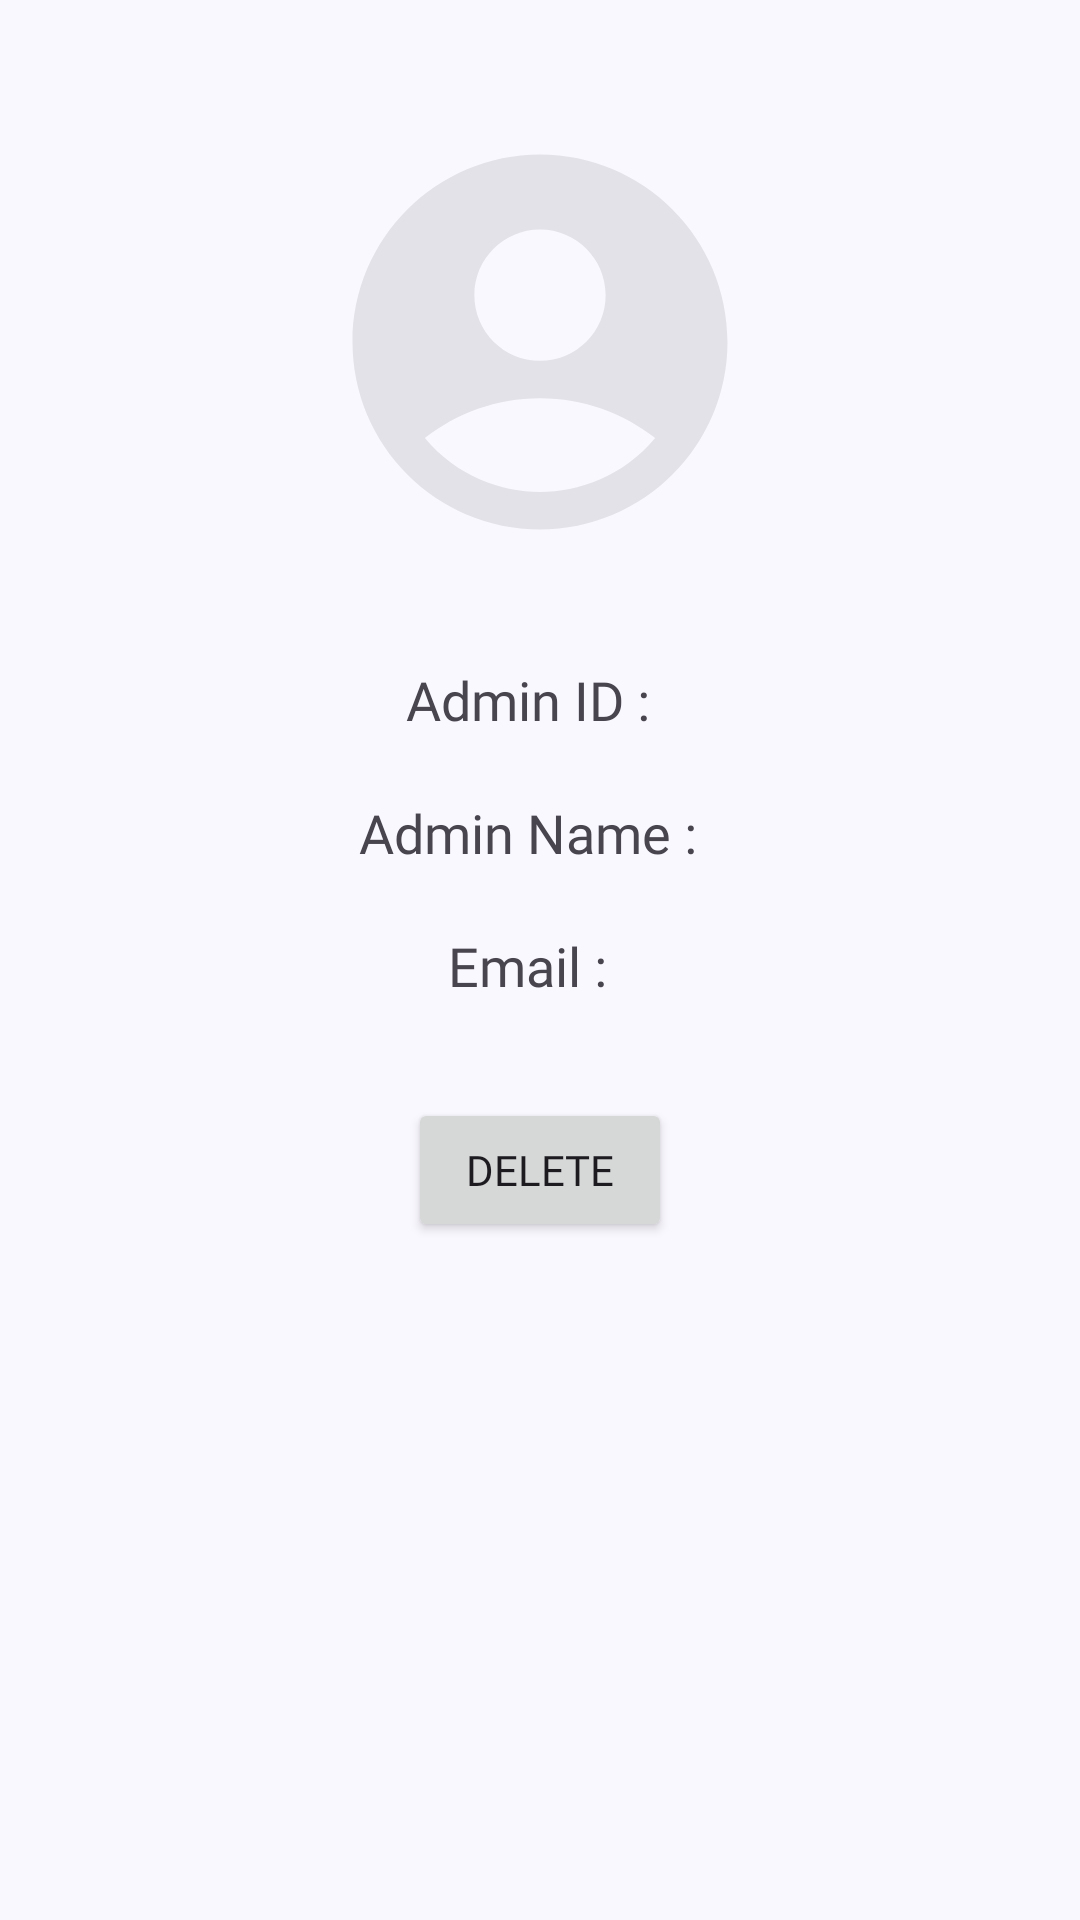

Layout XML and referenced resources for this Android screen:
<!-- AndroidManifest.xml: application theme Theme.SiaBilik -->
<!-- res/layout/fragment_admin_details.xml -->
<?xml version="1.0" encoding="utf-8"?>
<LinearLayout
    xmlns:android="http://schemas.android.com/apk/res/android"
    xmlns:app="http://schemas.android.com/apk/res-auto"
    xmlns:tools="http://schemas.android.com/tools"
    android:layout_width="match_parent"
    android:layout_height="match_parent"
    android:orientation="vertical"
    android:gravity="top|center_horizontal"
    android:padding="16dp">

    <ImageView
        android:id="@+id/accountProfileImg"
        android:layout_width="150dp"
        android:layout_height="150dp"
        android:layout_marginTop="23dp"
        android:src="@drawable/account" />

    <LinearLayout
        android:layout_width="wrap_content"
        android:layout_height="wrap_content"
        android:layout_marginTop="32dp"
        android:orientation="horizontal">

        <TextView
            android:id="@+id/lblAdminId"
            android:layout_width="wrap_content"
            android:layout_height="wrap_content"
            android:fontFamily="@font/roboto_medium"
            android:text="Admin ID :"
            android:textSize="18sp" />

        <TextView
            android:id="@+id/textID"
            android:layout_width="wrap_content"
            android:layout_height="wrap_content"
            android:layout_marginStart="8dp"
            android:textSize="16sp"
            tools:text="linggun" />
    </LinearLayout>

    <LinearLayout
        android:layout_width="wrap_content"
        android:layout_height="wrap_content"
        android:layout_marginTop="20dp"
        android:orientation="horizontal">

        <TextView
            android:id="@+id/lblName"
            android:layout_width="wrap_content"
            android:layout_height="wrap_content"
            android:fontFamily="@font/roboto_medium"
            android:text="Admin Name :"
            android:textSize="18sp" />

        <TextView
            android:id="@+id/textName"
            android:layout_width="wrap_content"
            android:layout_height="wrap_content"
            android:layout_marginStart="8dp"
            android:textSize="16sp"
            tools:text="linggun" />
    </LinearLayout>

    <LinearLayout
        android:layout_width="wrap_content"
        android:layout_height="wrap_content"
        android:layout_marginTop="20dp"
        android:orientation="horizontal">

        <TextView
            android:id="@+id/lblEmail"
            android:layout_width="wrap_content"
            android:layout_height="wrap_content"
            android:fontFamily="@font/roboto_medium"
            android:text="Email :"
            android:textSize="18sp" />

        <TextView
            android:id="@+id/textEmail"
            android:layout_width="wrap_content"
            android:layout_height="wrap_content"
            android:layout_marginStart="8dp"
            android:textSize="16sp"
            tools:text="2mdsfsd.com" />
    </LinearLayout>

    <Button
        android:id="@+id/deleteButton"
        android:layout_width="wrap_content"
        android:layout_height="wrap_content"
        android:layout_marginTop="32dp"
        android:fontFamily="@font/roboto_medium"
        android:text="@string/delete" />

</LinearLayout>
<!-- resources referenced by this layout -->
<resources>
  <!-- drawable account (drawable) -->
  <vector xmlns:android="http://schemas.android.com/apk/res/android" android:height="24dp" android:tint="#E3E2E9" android:viewportHeight="24" android:viewportWidth="24" android:width="24dp">
        
      <path android:fillColor="@android:color/white" android:pathData="M12,2C6.48,2 2,6.48 2,12s4.48,10 10,10s10,-4.48 10,-10S17.52,2 12,2zM12,6c1.93,0 3.5,1.57 3.5,3.5S13.93,13 12,13s-3.5,-1.57 -3.5,-3.5S10.07,6 12,6zM12,20c-2.03,0 -4.43,-0.82 -6.14,-2.88C7.55,15.8 9.68,15 12,15s4.45,0.8 6.14,2.12C16.43,19.18 14.03,20 12,20z"/>
      
  </vector>
  <string name="delete">Delete</string>
  <style name="Theme.SiaBilik" parent="Base.Theme.SiaBilik" />
  <color name="md_theme_primary">#495D92</color>
  <color name="md_theme_onPrimary">#FFFFFF</color>
  <color name="md_theme_primaryContainer">#DAE2FF</color>
  <color name="md_theme_onPrimaryContainer">#001848</color>
  <color name="md_theme_secondary">#36618E</color>
  <color name="md_theme_onSecondary">#FFFFFF</color>
  <color name="md_theme_secondaryContainer">#D1E4FF</color>
  <color name="md_theme_onSecondaryContainer">#001D36</color>
  <color name="md_theme_tertiary">#435E91</color>
  <color name="md_theme_onTertiary">#FFFFFF</color>
  <color name="md_theme_tertiaryContainer">#D7E2FF</color>
  <color name="md_theme_onTertiaryContainer">#001A40</color>
  <color name="md_theme_error">#BA1A1A</color>
  <color name="md_theme_onError">#FFFFFF</color>
  <color name="md_theme_errorContainer">#FFDAD6</color>
  <color name="md_theme_onErrorContainer">#410002</color>
  <color name="md_theme_background">#FAF8FF</color>
  <color name="md_theme_onBackground">#1A1B21</color>
  <color name="md_theme_surface">#FAF8FF</color>
  <color name="md_theme_onSurface">#1A1B21</color>
  <color name="md_theme_surfaceVariant">#E1E2EC</color>
  <color name="md_theme_onSurfaceVariant">#45464F</color>
  <color name="md_theme_outline">#757780</color>
  <color name="md_theme_outlineVariant">#C5C6D0</color>
  <color name="md_theme_inverseSurface">#2F3036</color>
  <color name="md_theme_inverseOnSurface">#F1F0F7</color>
  <color name="md_theme_inversePrimary">#B2C5FF</color>
  <color name="md_theme_primaryFixed">#DAE2FF</color>
  <color name="md_theme_onPrimaryFixed">#001848</color>
  <color name="md_theme_primaryFixedDim">#B2C5FF</color>
  <color name="md_theme_onPrimaryFixedVariant">#314578</color>
  <color name="md_theme_secondaryFixed">#D1E4FF</color>
  <color name="md_theme_onSecondaryFixed">#001D36</color>
  <color name="md_theme_secondaryFixedDim">#A0CAFD</color>
  <color name="md_theme_onSecondaryFixedVariant">#1A4975</color>
  <color name="md_theme_tertiaryFixed">#D7E2FF</color>
  <color name="md_theme_onTertiaryFixed">#001A40</color>
  <color name="md_theme_tertiaryFixedDim">#ACC7FF</color>
  <color name="md_theme_onTertiaryFixedVariant">#2A4678</color>
  <color name="md_theme_surfaceDim">#DAD9E0</color>
  <color name="md_theme_surfaceBright">#FAF8FF</color>
  <color name="md_theme_surfaceContainerLowest">#FFFFFF</color>
  <color name="md_theme_surfaceContainerLow">#F4F3FA</color>
  <color name="md_theme_surfaceContainer">#EEEDF4</color>
  <color name="md_theme_surfaceContainerHigh">#E8E7EF</color>
  <color name="md_theme_surfaceContainerHighest">#E3E2E9</color>
</resources>
